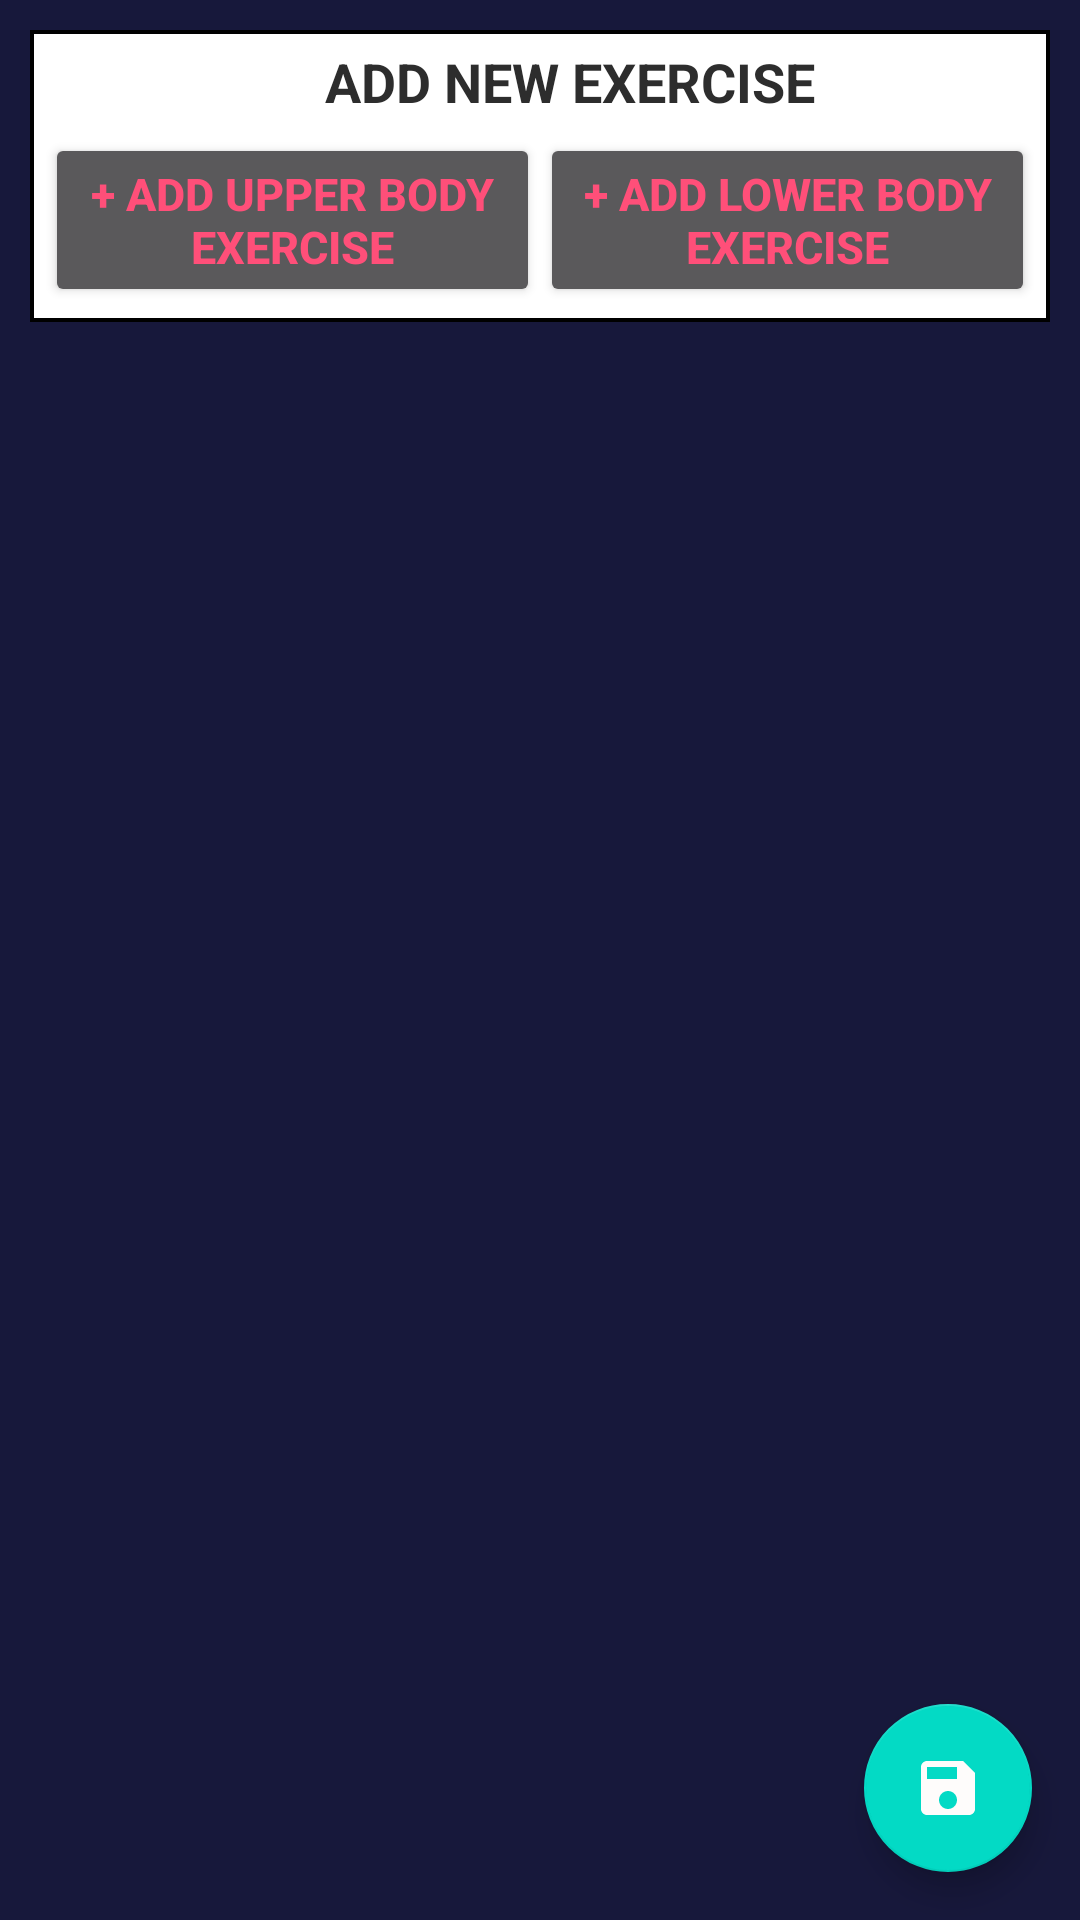

Layout XML and referenced resources for this Android screen:
<!-- AndroidManifest.xml: application theme AppTheme -->
<!-- res/layout/fragment_editor.xml -->
<?xml version="1.0" encoding="utf-8"?>
<FrameLayout xmlns:android="http://schemas.android.com/apk/res/android"
    xmlns:tools="http://schemas.android.com/tools"
    android:layout_width="match_parent"
    android:layout_height="match_parent"
    tools:context=".TrainerFragment.EditorFragment">
    <RelativeLayout
        android:layout_width="match_parent"
        android:layout_height="match_parent"
        android:background="#17183B">
        <LinearLayout
            android:id="@+id/lytExercise"
            android:layout_height="wrap_content"
            android:layout_width="match_parent"
            android:background="@drawable/bdr_inbox"
            android:layout_margin="10dp"
            android:orientation="vertical">
                <TextView
                    android:id="@+id/txtClient"
                    android:layout_width="wrap_content"
                    android:layout_height="wrap_content"
                    android:text="@string/bnrExe"
                    android:layout_marginStart="10dp"
                    android:textSize="18sp"
                    android:textStyle="bold"
                    android:textColor="#2d2d2d"
                    android:layout_gravity="center_horizontal"
                    android:layout_marginTop="5dp"/>
        <LinearLayout
            android:layout_width="match_parent"
            android:layout_height="wrap_content"
            android:orientation="horizontal"
            android:padding="5dp">
            <Button
                android:id="@+id/btnAddUpper"
                android:layout_width="match_parent"
                android:layout_height="wrap_content"
                android:textSize="15sp"
                android:text="@string/addUpExe"
                android:textColor="#FF4F79"
                android:textStyle="bold"
                android:layout_weight="1"/>
            <Button
                android:id="@+id/btnAddLower"
                android:layout_width="match_parent"
                android:layout_height="wrap_content"
                android:textSize="15sp"
                android:text="@string/addLowExe"
                android:textColor="#FF4F79"
                android:textStyle="bold"
                android:layout_weight="1"/>
        </LinearLayout>
        </LinearLayout>
        <ListView
            android:id="@+id/lstWorkout"
            android:layout_width="match_parent"
            android:layout_height="match_parent"
            android:layout_below="@+id/lytExercise"/>
        <com.google.android.material.floatingactionbutton.FloatingActionButton
            android:id="@+id/fab"
            android:layout_width="wrap_content"
            android:layout_height="wrap_content"
            android:layout_alignParentEnd="true"
            android:layout_alignParentBottom="true"
            android:src="@drawable/ic_save"
            android:contentDescription="submit"
            android:background="#1282A2"
            android:layout_margin="16dp" />
    </RelativeLayout>

</FrameLayout>
<!-- resources referenced by this layout -->
<resources>
  <!-- drawable bdr_inbox (drawable) -->
  <shape xmlns:android="http://schemas.android.com/apk/res/android"
      android:shape="rectangle" >
  
      <solid android:color="#FFF" />
  
      <stroke
          android:width="4px" />
  
  </shape>
  <!-- drawable ic_save (drawable) -->
  <vector android:height="24dp" android:tint="#FEFCFB"
      android:viewportHeight="24.0" android:viewportWidth="24.0"
      android:width="24dp" xmlns:android="http://schemas.android.com/apk/res/android">
      <path android:fillColor="#FF000000" android:pathData="M17,3L5,3c-1.11,0 -2,0.9 -2,2v14c0,1.1 0.89,2 2,2h14c1.1,0 2,-0.9 2,-2L21,7l-4,-4zM12,19c-1.66,0 -3,-1.34 -3,-3s1.34,-3 3,-3 3,1.34 3,3 -1.34,3 -3,3zM15,9L5,9L5,5h10v4z"/>
  </vector>
  <string name="addLowExe">+ Add Lower Body Exercise</string>
  <string name="addUpExe">+ Add Upper Body Exercise</string>
  <string name="bnrExe">ADD NEW EXERCISE</string>
  <style name="AppTheme" parent="Theme.AppCompat.NoActionBar">
          
          <item name="colorPrimary">@color/colorPrimary</item>
          <item name="colorPrimaryDark">@color/colorPrimaryDark</item>
          <item name="colorAccent">@color/colorAccent</item>
      </style>
  <!-- not gathered from this repository: default colours our renderer supplied (Android Studio template values) -->
  <color name="colorPrimary">#FF6200EE</color>
  <color name="colorPrimaryDark">#FF3700B3</color>
  <color name="colorAccent">#FF03DAC5</color>
</resources>
